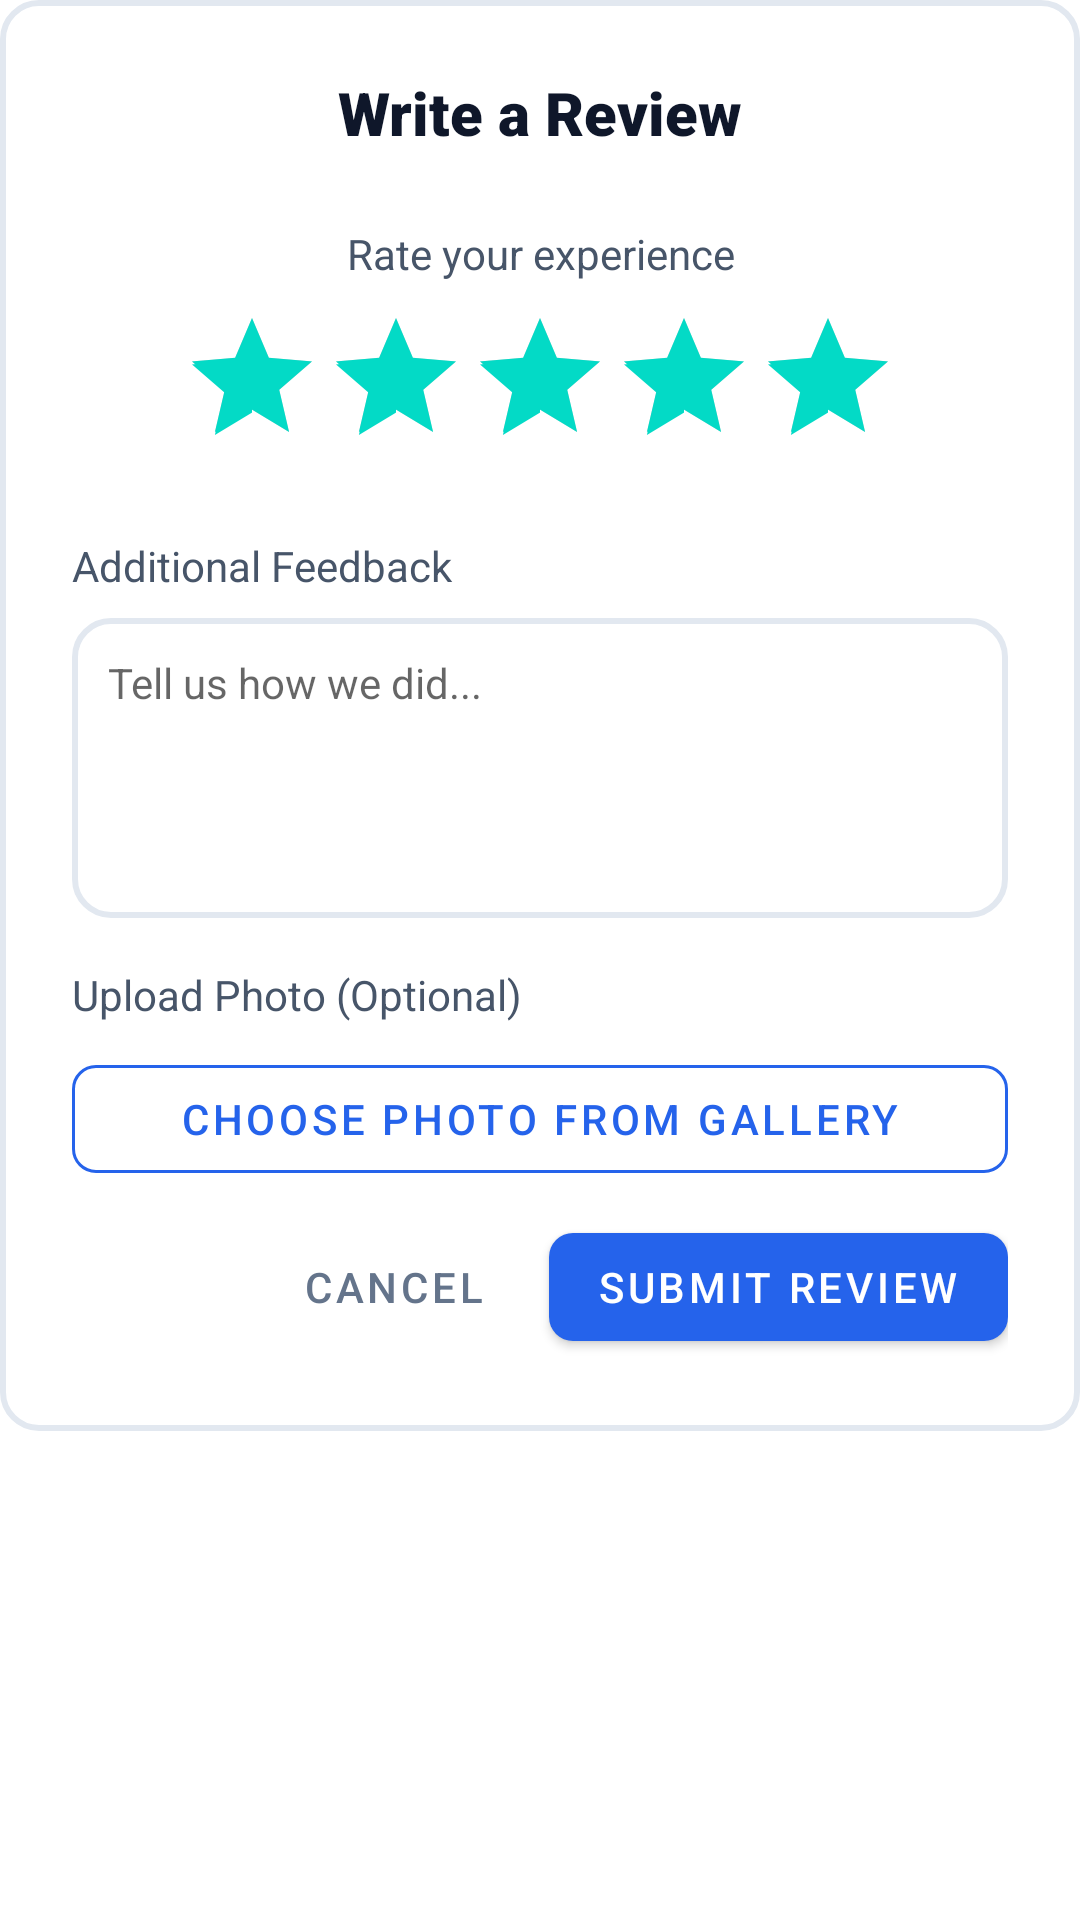

Layout XML and referenced resources for this Android screen:
<!-- AndroidManifest.xml: application theme Theme.Cleanride -->
<!-- res/layout/dialog_write_review.xml -->
<?xml version="1.0" encoding="utf-8"?>
<ScrollView xmlns:android="http://schemas.android.com/apk/res/android"
    xmlns:app="http://schemas.android.com/apk/res-auto"
    android:layout_width="match_parent"
    android:layout_height="wrap_content">

    <LinearLayout
        android:layout_width="match_parent"
        android:layout_height="wrap_content"
        android:orientation="vertical"
        android:padding="24dp"
        android:background="@drawable/bg_wizard_card_default">

        <TextView
            android:layout_width="match_parent"
            android:layout_height="wrap_content"
            android:text="Write a Review"
            android:textSize="20sp"
            android:fontFamily="sans-serif-black"
            android:textColor="#0f172a"
            android:textAlignment="center"
            android:layout_marginBottom="24dp" />

        <TextView
            android:layout_width="match_parent"
            android:layout_height="wrap_content"
            android:text="Rate your experience"
            android:textSize="14sp"
            android:textColor="#475569"
            android:textAlignment="center"
            android:layout_marginBottom="8dp" />

        <RatingBar
            android:id="@+id/ratingBar"
            android:layout_width="wrap_content"
            android:layout_height="wrap_content"
            android:numStars="5"
            android:stepSize="1"
            android:rating="5"
            android:layout_gravity="center"
            android:layout_marginBottom="20dp" />

        <TextView
            android:layout_width="match_parent"
            android:layout_height="wrap_content"
            android:text="Additional Feedback"
            android:textSize="14sp"
            android:textColor="#475569"
            android:layout_marginBottom="8dp" />

        <EditText
            android:id="@+id/etFeedback"
            android:layout_width="match_parent"
            android:layout_height="100dp"
            android:background="@drawable/bg_wizard_card_default"
            android:gravity="top|start"
            android:hint="Tell us how we did..."
            android:padding="12dp"
            android:textSize="14sp"
            android:layout_marginBottom="16dp" />

        
        <TextView
            android:layout_width="match_parent"
            android:layout_height="wrap_content"
            android:text="Upload Photo (Optional)"
            android:textSize="14sp"
            android:textColor="#475569"
            android:layout_marginBottom="8dp" />

        <com.google.android.material.button.MaterialButton
            android:id="@+id/btnChoosePhoto"
            style="@style/Widget.MaterialComponents.Button.OutlinedButton"
            android:layout_width="match_parent"
            android:layout_height="wrap_content"
            android:text="Choose Photo from Gallery"
            android:textColor="#2563eb"
            app:strokeColor="#2563eb"
            app:cornerRadius="8dp"
            android:layout_marginBottom="8dp" />

        <ImageView
            android:id="@+id/ivPhotoPreview"
            android:layout_width="match_parent"
            android:layout_height="140dp"
            android:scaleType="centerCrop"
            android:visibility="gone"
            android:background="#f1f5f9"
            android:layout_marginBottom="16dp" />

        <LinearLayout
            android:layout_width="match_parent"
            android:layout_height="wrap_content"
            android:orientation="horizontal"
            android:gravity="end">

            <com.google.android.material.button.MaterialButton
                android:id="@+id/btnCancelReview"
                style="@style/Widget.MaterialComponents.Button.TextButton"
                android:layout_width="wrap_content"
                android:layout_height="wrap_content"
                android:text="Cancel"
                android:textColor="#64748b" />

            <com.google.android.material.button.MaterialButton
                android:id="@+id/btnSubmitReview"
                android:layout_width="wrap_content"
                android:layout_height="wrap_content"
                android:text="Submit Review"
                app:cornerRadius="8dp"
                app:backgroundTint="#2563eb"
                android:layout_marginStart="8dp" />
        </LinearLayout>

    </LinearLayout>
</ScrollView>
<!-- resources referenced by this layout -->
<resources>
  <!-- drawable bg_wizard_card_default (drawable) -->
  <?xml version="1.0" encoding="utf-8"?>
  <shape xmlns:android="http://schemas.android.com/apk/res/android">
      <solid android:color="#ffffff" />
      <stroke android:width="2dp" android:color="#e2e8f0" />
      <corners android:radius="12dp" />
  </shape>
  <style name="Theme.Cleanride" parent="Theme.MaterialComponents.DayNight.NoActionBar">
          <item name="colorPrimary">#3B82F6</item>
          <item name="colorSurface">@color/white</item>
      </style>
  <color name="white">#FFFFFFFF</color>
</resources>
